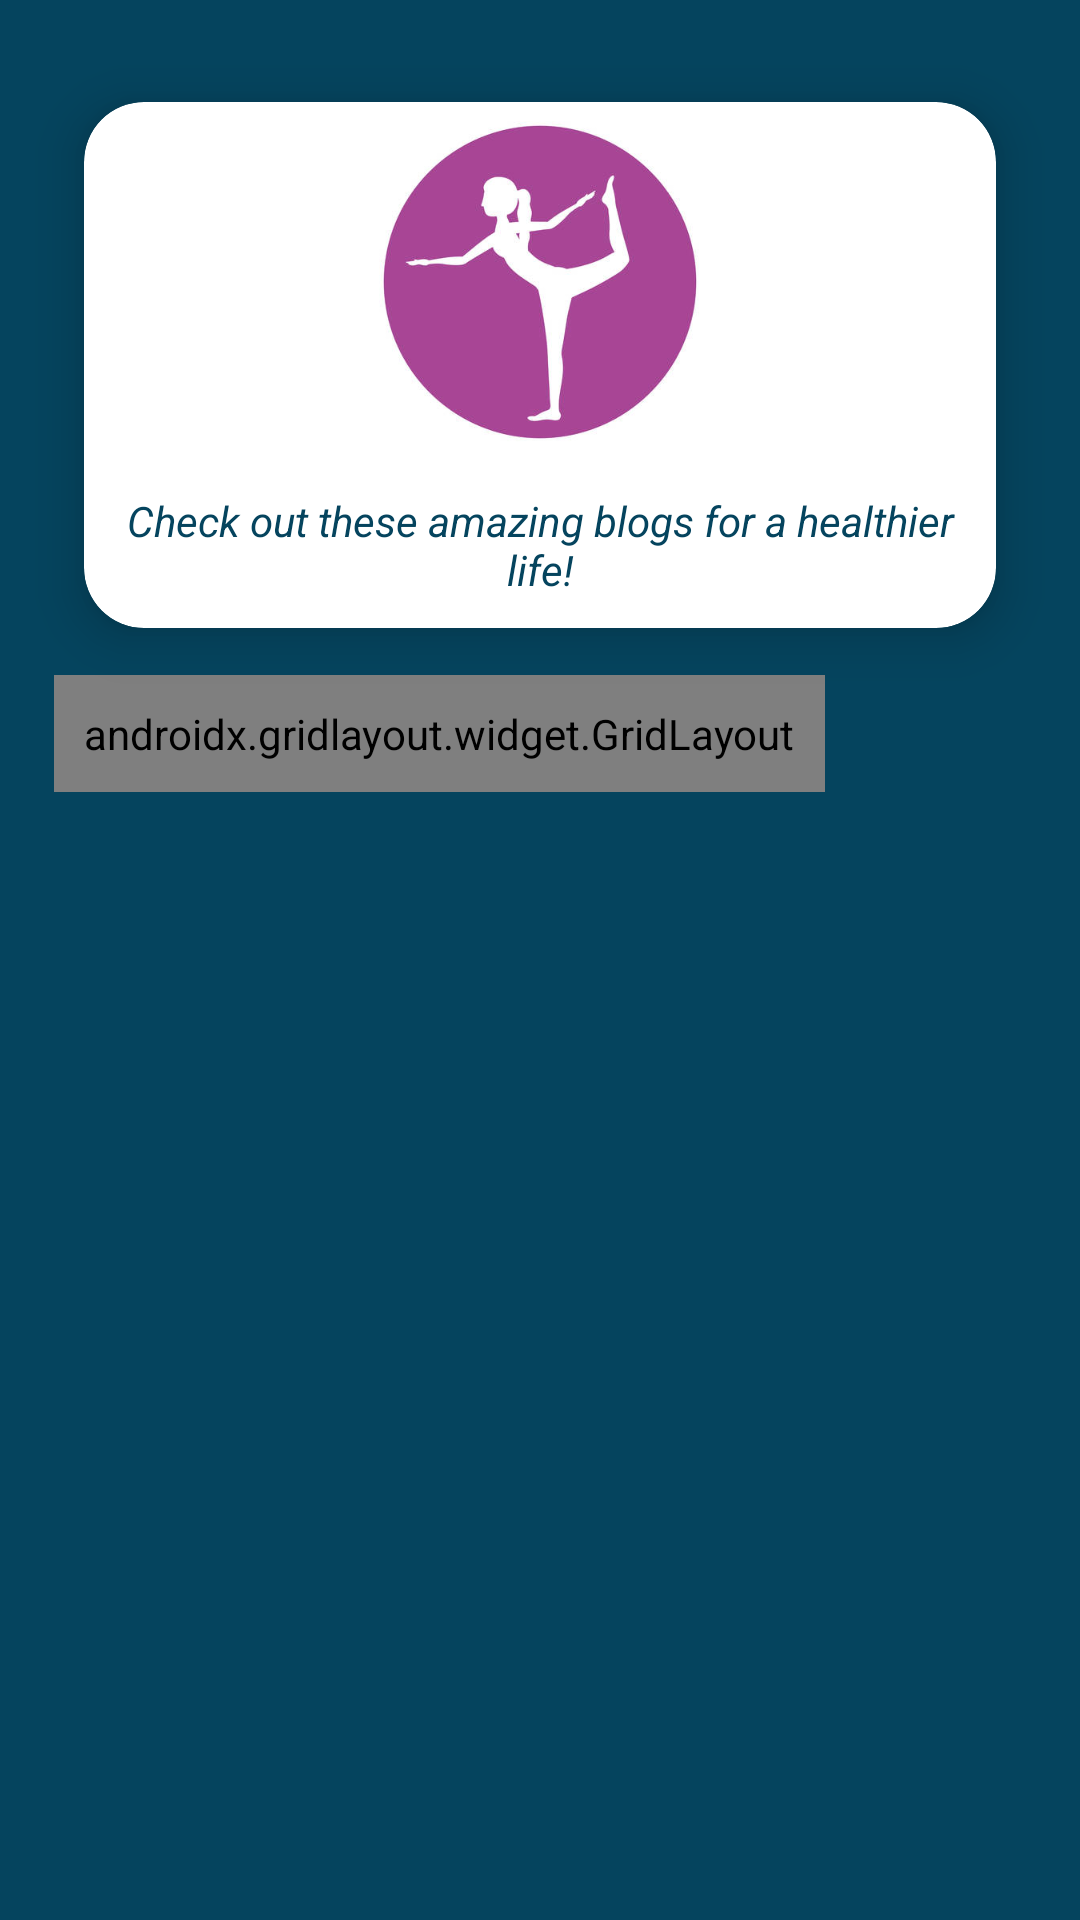

This screen was rendered from an Android layout file. Write that file and the resources it references.
<!-- AndroidManifest.xml: application theme Theme.HealPro -->
<!-- res/layout/activity_explore.xml -->
<?xml version="1.0" encoding="utf-8"?>
<androidx.constraintlayout.widget.ConstraintLayout xmlns:android="http://schemas.android.com/apk/res/android"
    xmlns:app="http://schemas.android.com/apk/res-auto"
    xmlns:tools="http://schemas.android.com/tools"
    android:layout_width="match_parent"
    android:background="@color/Navy_Blue"
    android:layout_height="match_parent">

    <androidx.cardview.widget.CardView
        android:id="@+id/cardView"
        android:layout_width="match_parent"
        android:layout_height="wrap_content"
        android:layout_margin="10dp"
        android:layout_marginEnd="9dp"
        app:cardBackgroundColor="@color/white"
        app:cardCornerRadius="20dp"
        app:cardElevation="10dp"
        app:cardMaxElevation="12dp"
        android:padding="10dp"
        app:cardPreventCornerOverlap="true"
        app:cardUseCompatPadding="true"
        app:layout_constraintEnd_toEndOf="parent"
        app:layout_constraintTop_toTopOf="parent">

        <ImageView
            android:layout_width="match_parent"
            android:layout_height="120dp"
            android:layout_gravity="center_horizontal"
            android:scaleType="fitCenter"
            android:src="@drawable/img_5" />

        <TextView
            android:layout_width="wrap_content"
            android:layout_height="wrap_content"
            android:layout_marginTop="120dp"
            android:gravity="center_horizontal"
            android:padding="10dp"
            android:text="Check out these amazing blogs for a healthier life!"
            android:textColor="@color/Navy_Blue"
            android:textStyle="italic" />

    </androidx.cardview.widget.CardView>

    <ScrollView
        android:layout_width="fill_parent"
        android:layout_height="fill_parent"
        app:layout_constraintEnd_toEndOf="parent"
        android:id="@+id/scrollView"
        app:layout_constraintStart_toStartOf="parent"
        android:scrollbarStyle="insideOverlay"
        app:layout_constraintTop_toTopOf="parent">
        <LinearLayout
            android:layout_width="wrap_content"
            android:layout_height="wrap_content">
        <androidx.gridlayout.widget.GridLayout
            android:layout_width="wrap_content"
            android:layout_height="wrap_content"
            android:layout_marginStart="18dp"
            android:layout_marginTop="225dp"
            android:layout_marginBottom="50dp"
            android:id="@+id/gridlayout"
            android:foregroundGravity="center"
            app:columnCount="2"
            android:padding="10dp"
            app:layout_constraintEnd_toEndOf="parent"
            app:layout_constraintHorizontal_bias="0.0"
            app:layout_constraintStart_toStartOf="parent"
            app:layout_constraintTop_toTopOf="parent"
            app:rowCount="4">

            <ImageButton
                android:layout_width="150dp"
                android:id="@+id/b1"
                android:layout_height="150dp"
                android:background="@drawable/border"
                android:scaleType="fitCenter"
                android:src="@drawable/healthy_maven" />

            <ImageButton
                android:layout_width="150dp"
                android:layout_height="150dp"
                android:id="@+id/b2"
                android:background="@drawable/border"
                android:scaleType="fitCenter"
                android:src="@drawable/fit_foodie" />

            <ImageButton
                android:layout_width="150dp"
                android:id="@+id/b3"
                android:layout_height="150dp"
                android:background="@drawable/border"
                android:scaleType="fitCenter"
                android:src="@drawable/real_food_dieticians" />

            <ImageButton
                android:layout_width="150dp"
                android:id="@+id/b4"
                android:layout_height="150dp"
                android:background="@drawable/border"
                android:scaleType="fitCenter"
                android:src="@drawable/natural_living_ideas" />

            <ImageButton
                android:layout_width="150dp"
                android:layout_height="150dp"
                android:id="@+id/b5"
                android:background="@drawable/border"
                android:scaleType="fitCenter"
                android:src="@drawable/keep_it_simpelle" />

            <ImageButton
                android:layout_width="150dp"
                android:layout_height="150dp"
                android:background="@drawable/border"
                android:scaleType="fitCenter"
                android:src="@drawable/breaking_muscle" />

            <ImageButton
                android:layout_width="150dp"
                android:layout_height="150dp"
                android:background="@drawable/border"
                android:scaleType="fitCenter"
                android:src="@drawable/healthy_maven" />

            <ImageButton
                android:layout_width="150dp"
                android:layout_height="150dp"
                android:background="@drawable/border"
                android:scaleType="fitCenter"
                android:src="@drawable/real_food_dieticians" />
        </androidx.gridlayout.widget.GridLayout>
        </LinearLayout>
    </ScrollView>


</androidx.constraintlayout.widget.ConstraintLayout>
<!-- resources referenced by this layout -->
<resources>
  <color name="Navy_Blue">#05445E</color>
  <color name="white">#FFFFFFFF</color>
  <!-- drawable border (drawable-v24) -->
  <?xml version="1.0" encoding="utf-8"?>
  <shape xmlns:android="http://schemas.android.com/apk/res/android" android:shape="rectangle" >
      <solid android:color="@android:color/white" />
      <corners android:radius="3dp"/>
      <stroke android:width="1dip" android:color="#4fa5d5"/>
      <padding android:bottom="10dp" android:left="10dp" android:right="10dp" android:top="10dp"/>
  </shape>
  <!-- drawable breaking_muscle: png bitmap (drawable, 8643 bytes) -->
  <!-- drawable fit_foodie: png bitmap (drawable, 3917 bytes) -->
  <!-- drawable healthy_maven: png bitmap (drawable, 11854 bytes) -->
  <!-- drawable img_5: png bitmap (drawable, 68533 bytes) -->
  <!-- drawable keep_it_simpelle: png bitmap (drawable, 9271 bytes) -->
  <!-- drawable natural_living_ideas: png bitmap (drawable, 39170 bytes) -->
  <!-- drawable real_food_dieticians: png bitmap (drawable, 5155 bytes) -->
  <style name="Theme.HealPro" parent="Theme.MaterialComponents.DayNight.DarkActionBar">
          
          <item name="colorPrimary">@color/Navy_Blue</item>
          <item name="colorPrimaryVariant">@color/Navy_Blue</item>
          <item name="colorOnPrimary">@color/white</item>
          
          <item name="colorSecondary">@color/Blue_Grotto</item>
          <item name="colorSecondaryVariant">@color/Blue_Grotto</item>
          <item name="colorOnSecondary">@color/black</item>
          
          <item name="android:statusBarColor" tools:targetApi="l">?attr/colorPrimaryVariant</item>
          
      </style>
  <color name="Blue_Grotto">#189AB4</color>
  <color name="black">#FF000000</color>
</resources>
